Run: headless pygame with SDL's dummy video driver; simulated clock (each Clock.tick advances the game by its frame time, no real sleeping); random seed 0; keys injected as events and as key.get_pressed() state; no mouse input.
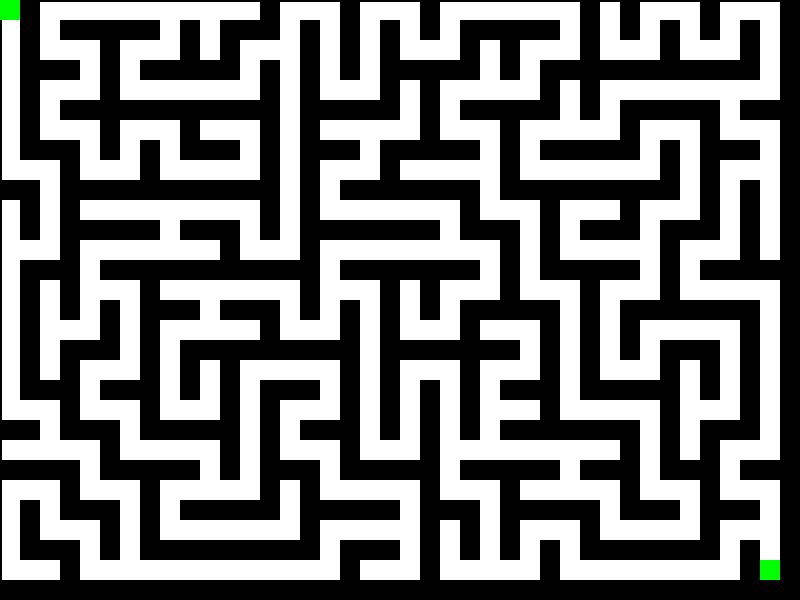
Frame 1 of 4 · flips 1–60 · no input
Frame 2 of 4 · flips 61–180 · tapped SPACE, RETURN · held RIGHT (→), D · screen unchanged from frame 1, image omitted
Frame 3 of 4 · flips 181–300 · held DOWN (↓), S · screen unchanged from frame 2, image omitted
Frame 4 of 4 · flips 301–420 · held LEFT (←), A, UP (↑), W · screen unchanged from frame 3, image omitted

The pygame program that drew these frames:

import pygame
import random

# Define constants
WIDTH, HEIGHT = 800, 600
WHITE = (255, 255, 255)
BLACK = (0, 0, 0)
GREEN = (0, 255, 0)

# Initialize Pygame
pygame.init()
screen = pygame.display.set_mode((WIDTH, HEIGHT))
pygame.display.set_caption("Maze Generator")

# Set up the maze grid
GRID_SIZE = 20
GRID_WIDTH = WIDTH // GRID_SIZE
GRID_HEIGHT = HEIGHT // GRID_SIZE

# Define directions for movement (up, right, down, left)
DIRS = [(0, -1), (1, 0), (0, 1), (-1, 0)]

# Create a 2D grid to represent the maze
maze = [[1 for _ in range(GRID_WIDTH)] for _ in range(GRID_HEIGHT)]


# Define a function to check if a cell is valid
def is_valid(x, y):
    return 0 <= x < GRID_WIDTH and 0 <= y < GRID_HEIGHT


# Recursive depth-first search algorithm to generate the maze
def generate_maze(x, y):
    maze[y][x] = 0
    random.shuffle(DIRS)
    for dx, dy in DIRS:
        nx, ny = x + dx * 2, y + dy * 2
        if is_valid(nx, ny) and maze[ny][nx] == 1:
            maze[y + dy][x + dx] = 0
            generate_maze(nx, ny)


# Generate the maze starting from the top-left corner
generate_maze(0, 0)

# Define the start and finish positions
start_x, start_y = 0, 0
finish_x, finish_y = GRID_WIDTH - 2, GRID_HEIGHT - 2  # Move finish up one cell and left one cell

# Main game loop
running = True
while running:
    for event in pygame.event.get():
        if event.type == pygame.QUIT:
            running = False

    screen.fill(WHITE)

    # Draw the frame around the maze
    pygame.draw.rect(screen, BLACK, (0, 0, WIDTH, HEIGHT), 2)

    # Draw the maze
    for y in range(GRID_HEIGHT):
        for x in range(GRID_WIDTH):
            if maze[y][x] == 1:
                pygame.draw.rect(screen, BLACK, (x * GRID_SIZE, y * GRID_SIZE, GRID_SIZE, GRID_SIZE))

    # Draw the start and finish cells in green
    pygame.draw.rect(screen, GREEN, (start_x * GRID_SIZE, start_y * GRID_SIZE, GRID_SIZE, GRID_SIZE))
    pygame.draw.rect(screen, GREEN, (finish_x * GRID_SIZE, finish_y * GRID_SIZE, GRID_SIZE, GRID_SIZE))

    pygame.display.flip()

pygame.quit()
